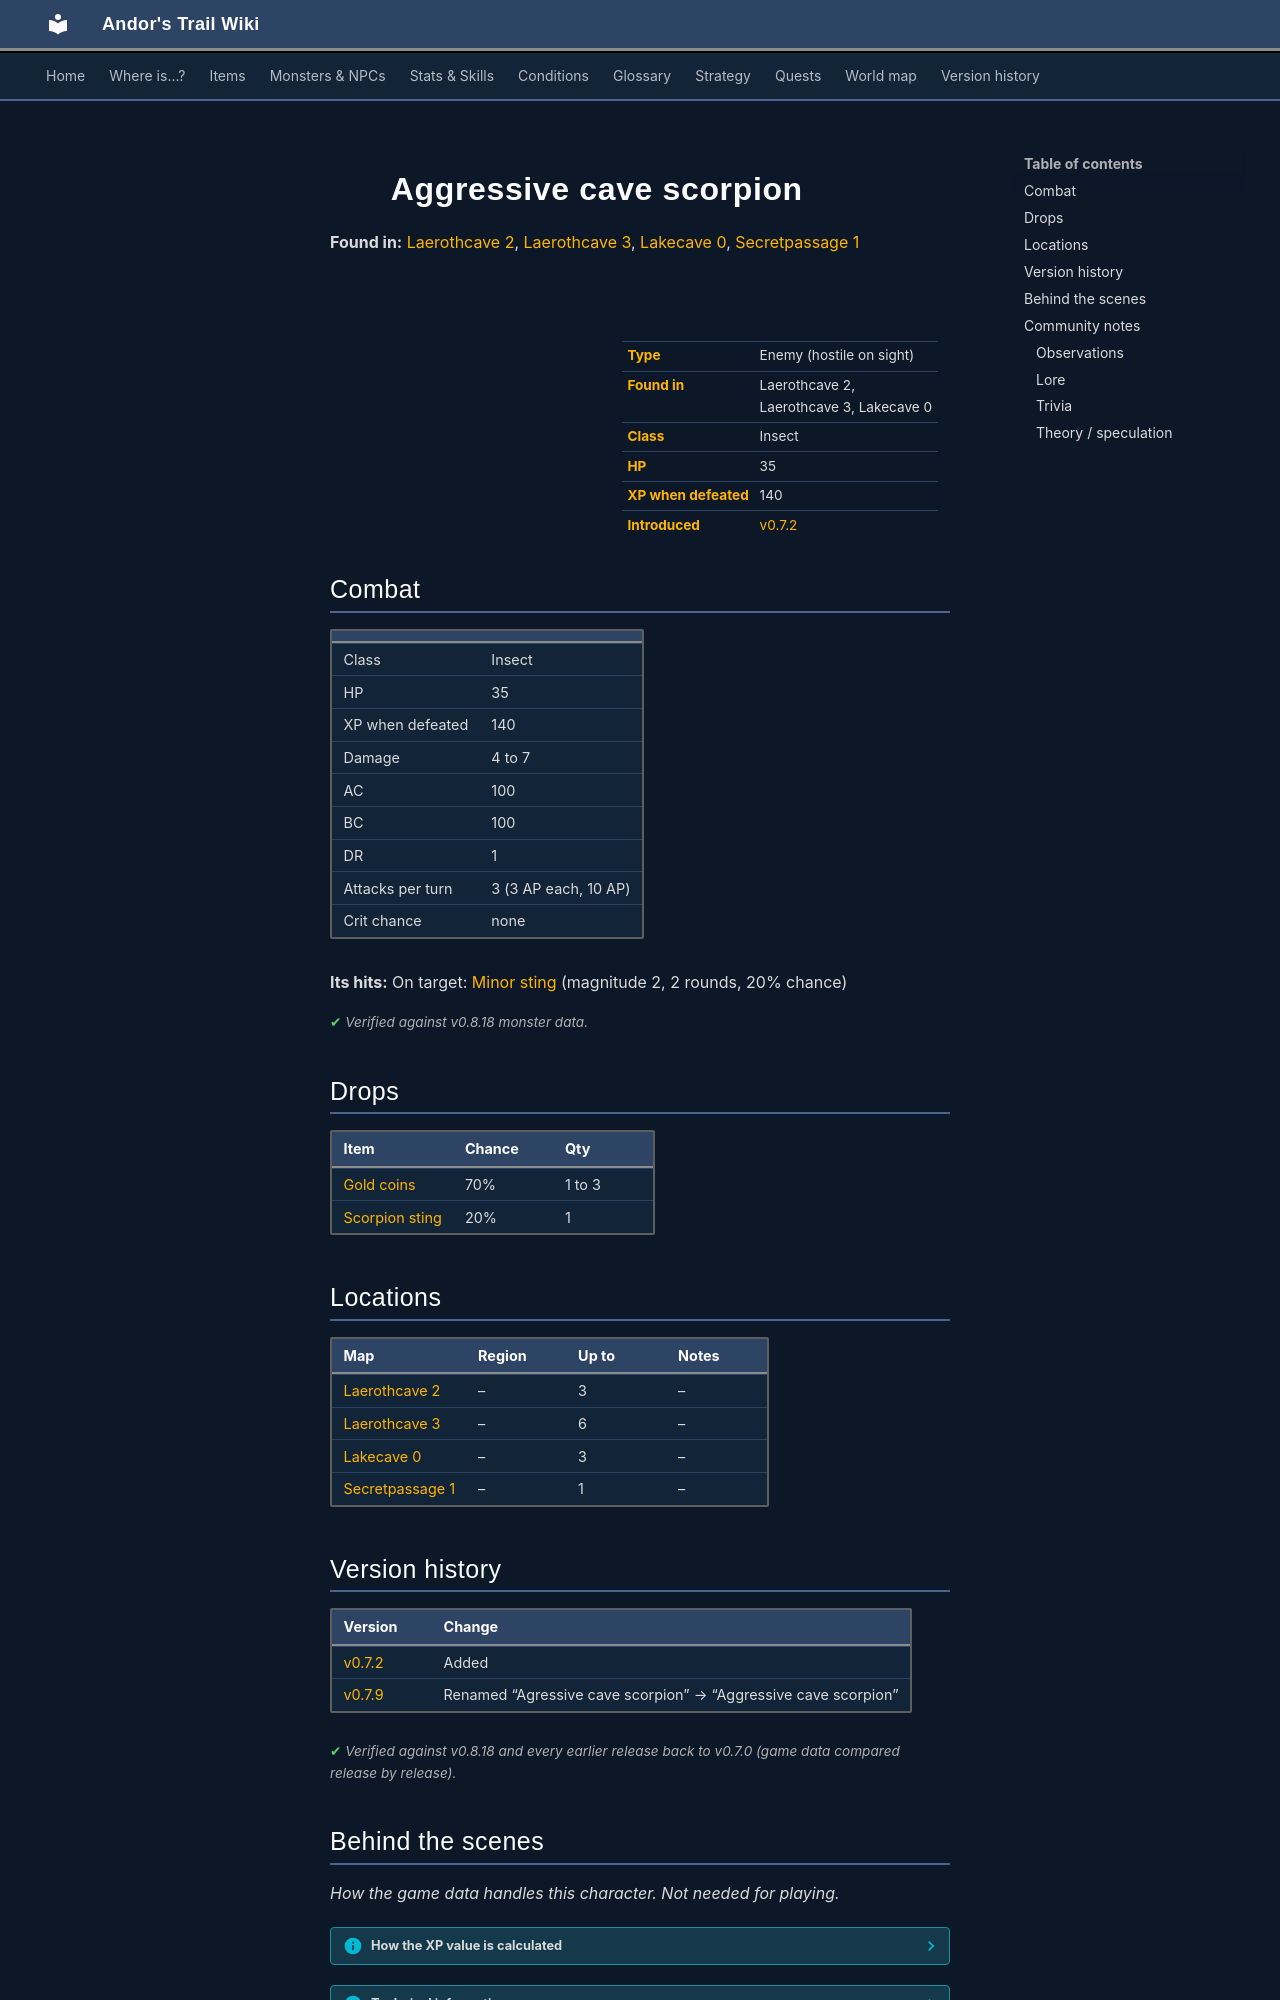

repository: asdfghjkl628/Andor-s-Trail-Wikiiii · page: monsters/cave_scorpion_1/index.html · generator: mkdocs

---
description: "Aggressive cave scorpion is an enemy in Andor's Trail (insect) with 35 HP, worth 140 XP, found in Laerothcave 2, Laerothcave 3, Lakecave 0. Drops: Gold coins, Scorpion sting."
---

# ![](../assets/icons/monsters/monsters_tometik3_72.png){ .sprite } Aggressive cave scorpion

**Found in:** [Laerothcave 2](../maps/laerothcave2.md), [Laerothcave 3](../maps/laerothcave3.md), [Lakecave 0](../maps/lakecave0.md), [Secretpassage 1](../maps/secretpassage1.md)

<div class="infobox" markdown>

<p class="ib-img"><img class="sprite" src="../../assets/icons/monsters/monsters_tometik3_72.png" alt=""></p>

| | |
|---|---|
| **Type** | Enemy (hostile on sight) |
| **Found in** | Laerothcave 2, Laerothcave 3, Lakecave 0 |
| **Class** | Insect |
| **HP** | 35 |
| **XP when defeated** | 140 |
| **Introduced** | [v0.7.2](../versions/0.7.2.md) |

</div>

## Combat

| | |
|---|---|
| Class | Insect |
| HP | 35 |
| XP when defeated | 140 |
| Damage | 4 to 7 |
| AC | 100 |
| BC | 100 |
| DR | 1 |
| Attacks per turn | 3 (3 AP each, 10 AP) |
| Crit chance | none |

**Its hits:** On target: [Minor sting](../conditions/sting_minor.md) (magnitude 2, 2 rounds, 20% chance)


<p class="verified">Verified against v0.8.18 monster data.</p>

## Drops

| Item | Chance | Qty |
|---|---|---|
| [Gold coins](../items/gold.md) | 70% | 1 to 3 |
| [Scorpion sting](../items/scorpion_sting.md) | 20% | 1 |

## Locations

| Map | Region | Up to | Notes |
|---|---|---|---|
| [Laerothcave 2](../maps/laerothcave2.md) | – | 3 | – |
| [Laerothcave 3](../maps/laerothcave3.md) | – | 6 | – |
| [Lakecave 0](../maps/lakecave0.md) | – | 3 | – |
| [Secretpassage 1](../maps/secretpassage1.md) | – | 1 | – |


## Version history

| Version | Change |
|---|---|
| [v0.7.2](../versions/0.7.2.md) | Added |
| [v0.7.9](../versions/0.7.9.md) | Renamed “Agressive cave scorpion” → “Aggressive cave scorpion” |

<p class="verified">Verified against v0.8.18 and every earlier release back to v0.7.0 (game data compared release by release).</p>


## Behind the scenes

*How the game data handles this character. Not needed for playing.*

??? info "How the XP value is calculated"

    The game computes each enemy's experience value when it loads the data (`MonsterTypeParser.java`):

    XP = ⌈(attacks per turn × attack chance × average damage × (1 + critical skill × critical multiplier) × 3 + HP × (1 + block chance) + 9 × damage resistance) × 0.7⌉

    Percentages are used as fractions (e.g. 60% = 0.6). Enemies whose attacks inflict a condition are worth 50 XP more. The More Exp skill adds a percentage on top.

??? info "Technical information"

    | | |
    |---|---|
    | Entry ID | `cave_scorpion_1` |
    | Type (wiki) | Enemy |
    | Spawn group | `scorpion_2` |
    | Loot table | `cave_scorpion` |
    | Conversation | – |
    | Faction | – |
    | Movement | helpOthers |
    | Icon | `monsters_tometik3:72` |
    | Defined in | `res/raw/monsterlist_stoutford_combined.json` |

    Raw data:

    ```json
    {
     "id": "cave_scorpion_1",
     "name": "Aggressive cave scorpion",
     "iconID": "monsters_tometik3:72",
     "maxHP": 35,
     "maxAP": 10,
     "moveCost": 5,
     "monsterClass": "insect",
     "movementAggressionType": "helpOthers",
     "attackDamage": {
      "min": 4,
      "max": 7
     },
     "spawnGroup": "scorpion_2",
     "droplistID": "cave_scorpion",
     "attackCost": 3,
     "attackChance": 100,
     "blockChance": 100,
     "damageResistance": 1,
     "hitEffect": {
      "conditionsTarget": [
       {
        "condition": "sting_minor",
        "magnitude": 2,
        "duration": 2,
        "chance": "20"
       }
      ]
     }
    }
    ```


## Community notes

<small>Written by players, not generated from game data. **Observations**: what players notice in-game · **Lore**: the in-world story · **Trivia**: real-world facts, references, development history · **Theory / speculation**: unconfirmed ideas; may just be unfinished content</small>

### Observations

*No notes yet. Contributions are welcome: [add a note](https://github.com/asdfghjkl628/Andor-s-Trail-Wikiiii/new/main/notes/monsters?filename=cave_scorpion_1.md&value=%23%23%20Observations%0A%0A%3C%21--%20what%20players%20notice%20in-game%20--%3E%0A%0A%23%23%20Lore%0A%0A%3C%21--%20the%20in-world%20story%20--%3E%0A%0A%23%23%20Trivia%0A%0A%3C%21--%20real-world%20facts%2C%20references%2C%20development%20history%20--%3E%0A%0A%23%23%20Theory%20/%20speculation%0A%0A%3C%21--%20unconfirmed%20ideas%3B%20may%20just%20be%20unfinished%20content%20--%3E%0A).*
